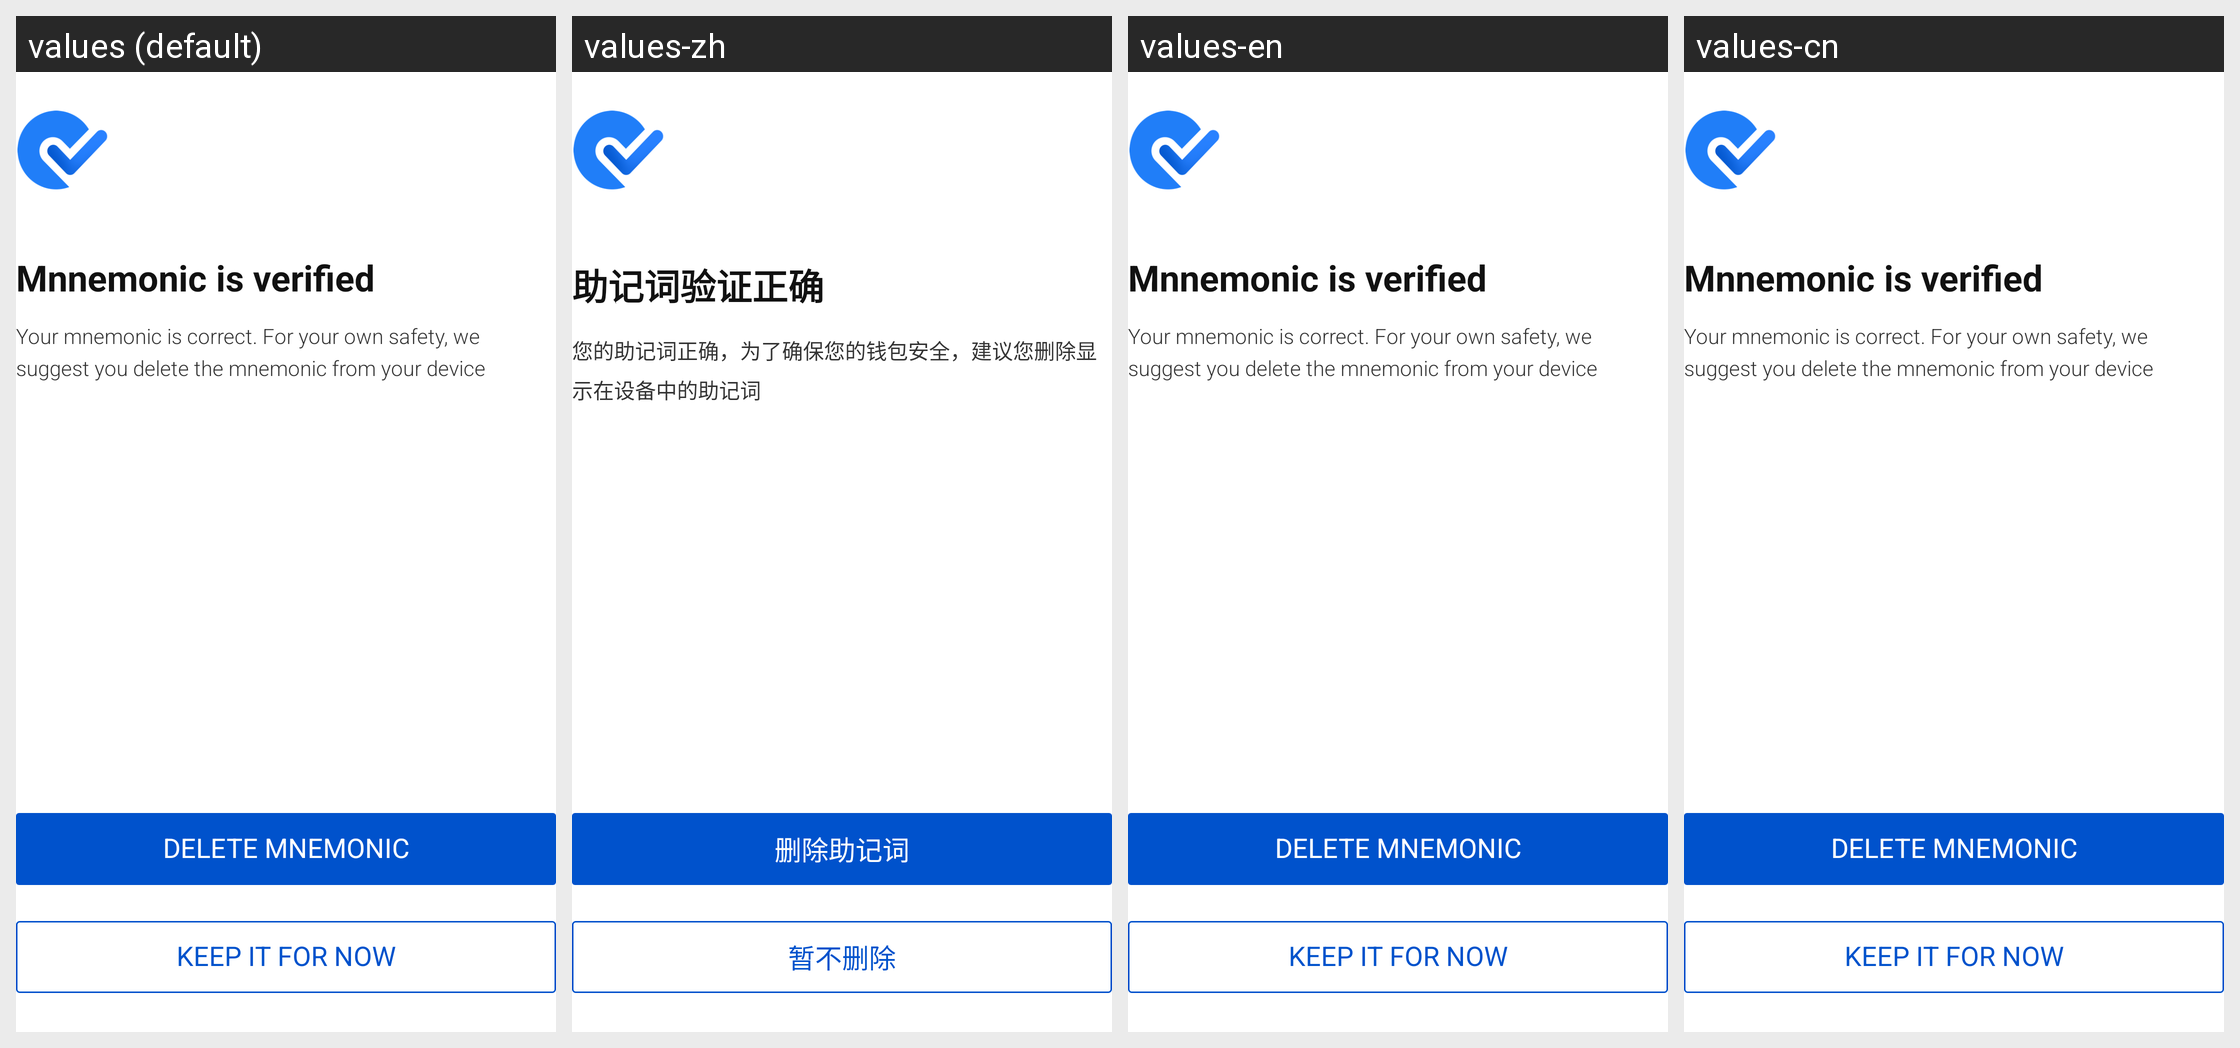

The Android screen above is rendered under several locales of the same app. Produce the string resources it draws, with the default and per-locale values.
Android screen res/layout/f_init_remove.xml rendered under 4 locales, left to right: values (default), values-zh, values-en, values-cn. Device: Nexus 5 (rendered at 1080×1920; each locale shown at half size, 540×960, under a caption strip naming it); theme AppTheme.
Strings drawn on this screen, with the default value and each locale's value (text and hints the layout hard-codes, and strings that could not be matched under every locale, appear in the picture but are not listed):

mnemonic_verify_success_title
  values: Mnnemonic is verified
  values-zh: 助记词验证正确
  values-en: Mnnemonic is verified
  values-cn: Mnnemonic is verified  [not translated; the default value is used]

mnemonic_remove_msg
  values: Your mnemonic is correct. For your own safety, we suggest you delete the mnemonic from your device
  values-zh: 您的助记词正确，为了确保您的钱包安全，建议您删除显示在设备中的助记词
  values-en: Your mnemonic is correct. For your own safety, we suggest you delete the mnemonic from your device
  values-cn: Your mnemonic is correct. For your own safety, we suggest you delete the mnemonic from your device  [not translated; the default value is used]

mnemonic_remove_btn
  values: Delete Mnemonic
  values-zh: 删除助记词
  values-en: Delete Mnemonic
  values-cn: Delete Mnemonic  [not translated; the default value is used]

mnemonic_remove_ignore
  values: Keep it for now
  values-zh: 暂不删除
  values-en: Keep it for now
  values-cn: Keep it for now  [not translated; the default value is used]
